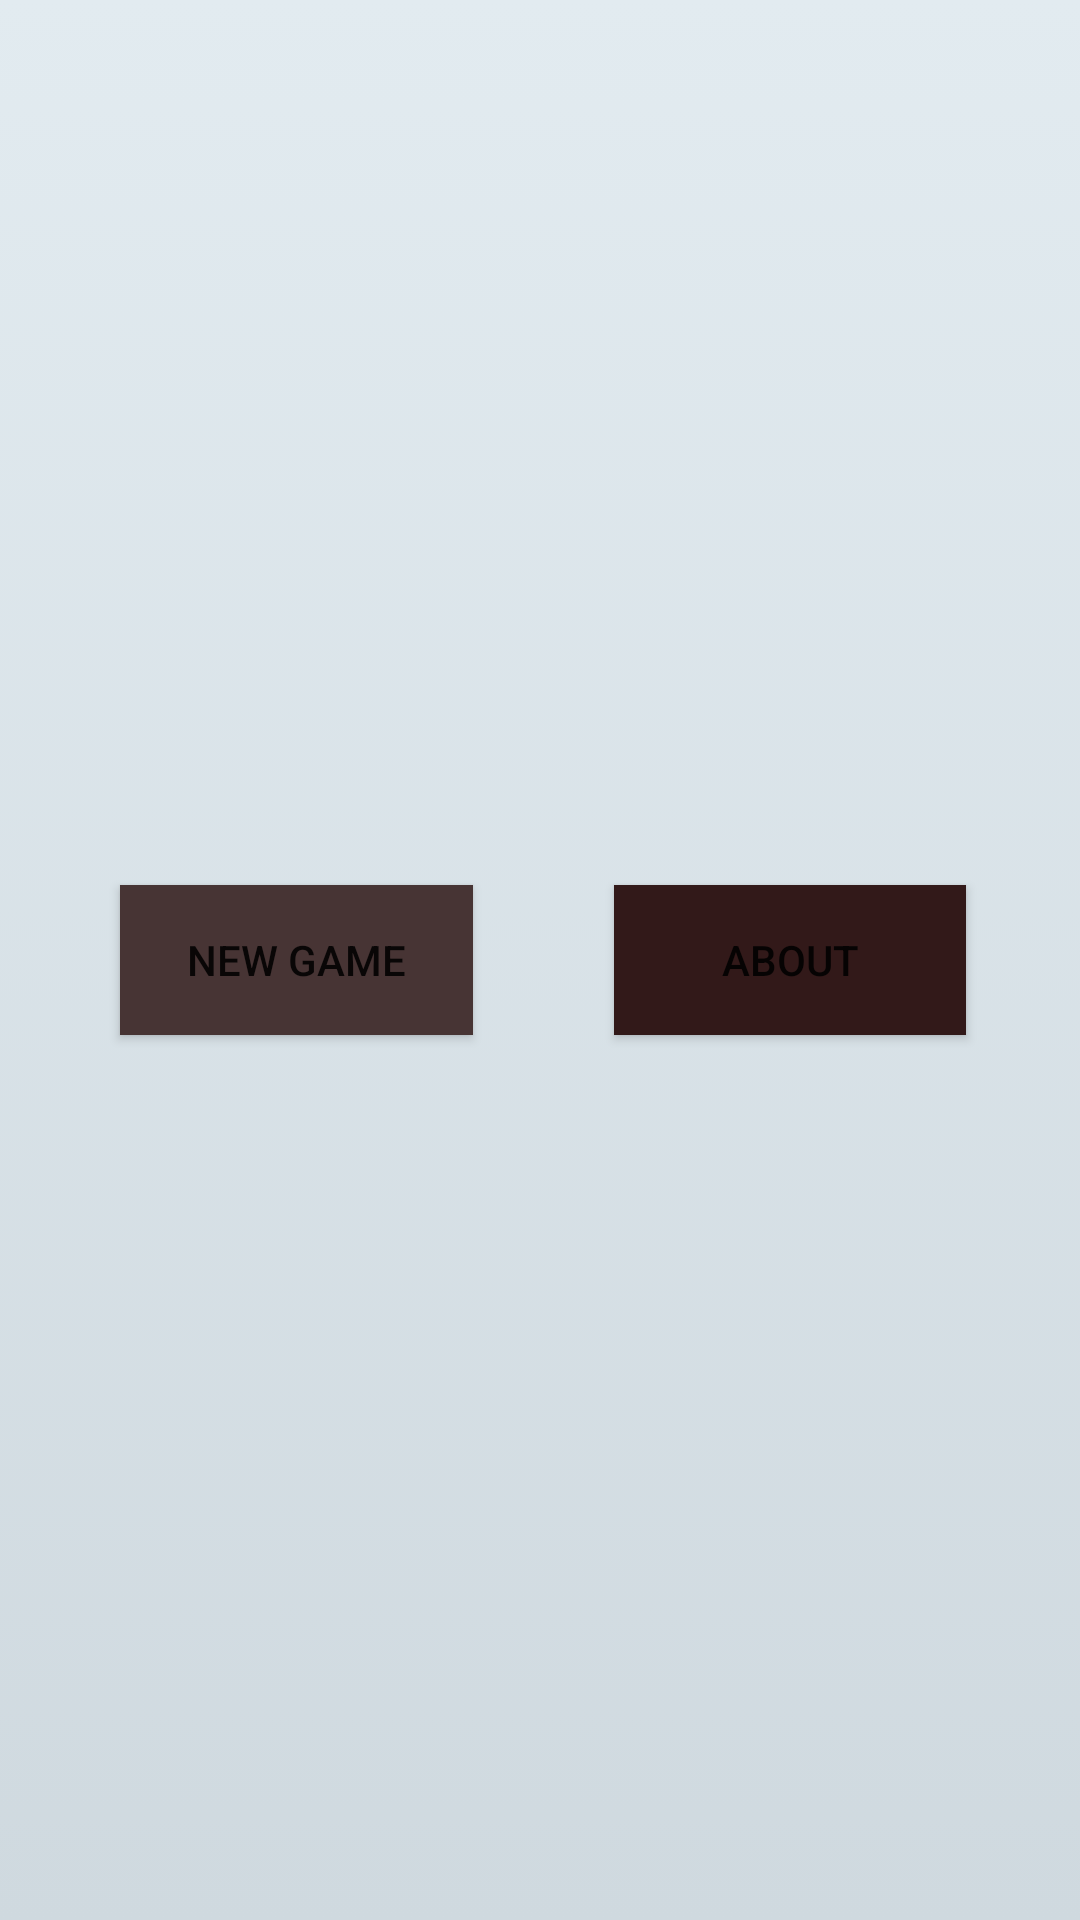

Here is an Android app screen rendered from its layout file. Give the layout XML and the strings, colors and styles it references.
<!-- AndroidManifest.xml: application theme Theme.MobileCW -->
<!-- res/layout/activity_main.xml -->
<?xml version="1.0" encoding="utf-8"?>
<androidx.constraintlayout.widget.ConstraintLayout xmlns:android="http://schemas.android.com/apk/res/android"
    xmlns:app="http://schemas.android.com/apk/res-auto"
    xmlns:tools="http://schemas.android.com/tools"
    android:id="@+id/home_screen"
    android:layout_width="match_parent"
    android:layout_height="match_parent"
    tools:context=".MainActivity"
    android:background="@drawable/gradient_background"
     >

    <Button
        android:id="@+id/about_bt"
        android:layout_width="0dp"
        android:layout_height="50dp"
        android:layout_marginEnd="38dp"
        android:background="#321919"
        android:text="@string/about_bt"
        app:layout_constraintBottom_toBottomOf="parent"
        app:layout_constraintEnd_toEndOf="parent"
        app:layout_constraintStart_toEndOf="@+id/newgame_bt"
        app:layout_constraintTop_toTopOf="parent" />

    <Button
        android:id="@+id/newgame_bt"
        android:layout_width="0dp"
        android:layout_height="50dp"
        android:layout_marginStart="40dp"
        android:layout_marginEnd="47dp"
        android:background="#473434"
        android:text="@string/newgame_bt"
        app:layout_constraintBaseline_toBaselineOf="@+id/about_bt"
        app:layout_constraintEnd_toStartOf="@+id/about_bt"
        app:layout_constraintStart_toStartOf="parent" />

</androidx.constraintlayout.widget.ConstraintLayout>
<!-- resources referenced by this layout -->
<resources>
  <!-- drawable gradient_background (drawable) -->
  <?xml version="1.0" encoding="utf-8"?>
  <selector xmlns:android="http://schemas.android.com/apk/res/android">
  <item>
      <shape>
          <gradient android:angle="90" android:startColor="#cfd9df" android:endColor="#e2ebf0" android:type="linear"
              />
      </shape>
  </item>
  </selector>
  <string name="about_bt">About</string>
  <string name="newgame_bt">New Game</string>
  <style name="Theme.MobileCW" parent="Theme.MaterialComponents.DayNight.DarkActionBar">
  
          <item name="colorPrimary">#483D8B</item>
          <item name="colorPrimaryVariant">#01070C</item>
          <item name="colorOnPrimary">@color/white</item>
  
  
  
          <item name="android:statusBarColor" tools:targetApi="l">?attr/colorPrimaryVariant</item>
  
      </style>
  <!-- not gathered from this repository: default colours our renderer supplied (Android Studio template values) -->
  <color name="white">#FFFFFFFF</color>
</resources>
